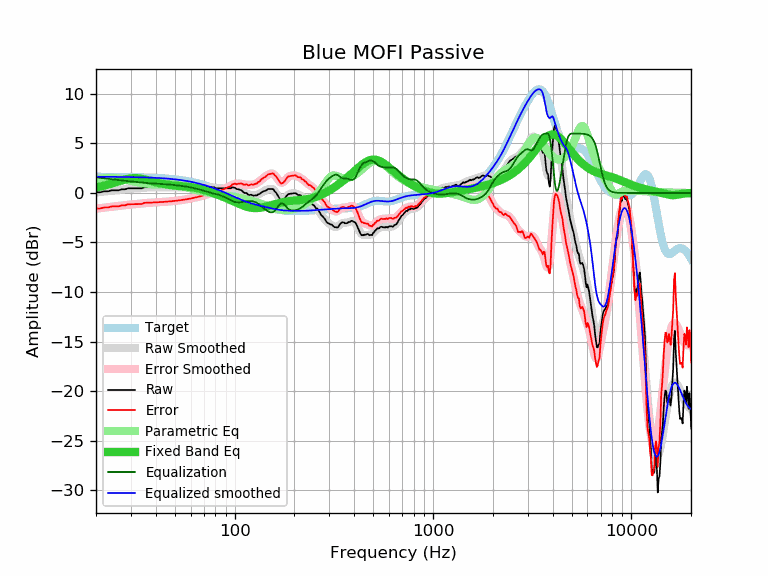

Source data for this figure (header and first rows):
frequency, raw, error, smoothed, error_smoothed, equalization, parametric_eq, equalized_raw, equalized_smoothed, target
20, 0.07, -1.57, 0.06, -1.58, 1.58, 0.56, 1.65, 1.64, 1.64
21, 0.07, -1.57, 0.10, -1.53, 1.53, 0.64, 1.61, 1.64, 1.64
22, 0.17, -1.46, 0.15, -1.49, 1.49, 0.74, 1.66, 1.64, 1.64
23, 0.17, -1.46, 0.19, -1.44, 1.44, 0.84, 1.61, 1.63, 1.63
24, 0.27, -1.36, 0.24, -1.39, 1.39, 0.95, 1.67, 1.63, 1.63
25, 0.27, -1.36, 0.28, -1.35, 1.35, 1.06, 1.62, 1.63, 1.63
26, 0.27, -1.35, 0.32, -1.31, 1.31, 1.17, 1.58, 1.62, 1.62
27, 0.37, -1.25, 0.35, -1.27, 1.27, 1.27, 1.64, 1.62, 1.62
28, 0.37, -1.25, 0.39, -1.23, 1.23, 1.36, 1.60, 1.62, 1.62
29, 0.47, -1.14, 0.42, -1.19, 1.19, 1.43, 1.67, 1.61, 1.61
30, 0.47, -1.14, 0.44, -1.16, 1.16, 1.48, 1.63, 1.61, 1.61
31, 0.47, -1.13, 0.47, -1.13, 1.13, 1.50, 1.61, 1.60, 1.60
32, 0.47, -1.13, 0.49, -1.11, 1.11, 1.50, 1.58, 1.60, 1.60
33, 0.47, -1.12, 0.51, -1.08, 1.08, 1.47, 1.55, 1.59, 1.59
34, 0.47, -1.11, 0.53, -1.06, 1.06, 1.44, 1.53, 1.58, 1.58
35, 0.58, -0.99, 0.54, -1.03, 1.03, 1.38, 1.62, 1.58, 1.58
36, 0.58, -0.99, 0.56, -1.01, 1.01, 1.33, 1.59, 1.57, 1.57
37, 0.58, -0.98, 0.57, -0.99, 0.99, 1.26, 1.57, 1.56, 1.56
38, 0.58, -0.97, 0.58, -0.97, 0.97, 1.20, 1.55, 1.55, 1.55
39, 0.58, -0.96, 0.58, -0.96, 0.96, 1.14, 1.54, 1.54, 1.54
40, 0.58, -0.95, 0.59, -0.94, 0.94, 1.08, 1.52, 1.53, 1.53
41, 0.58, -0.94, 0.59, -0.93, 0.93, 1.03, 1.51, 1.52, 1.52
42, 0.58, -0.92, 0.59, -0.92, 0.92, 0.98, 1.50, 1.51, 1.51
43, 0.58, -0.91, 0.58, -0.91, 0.91, 0.94, 1.49, 1.49, 1.49
44, 0.58, -0.90, 0.58, -0.90, 0.90, 0.90, 1.48, 1.48, 1.48
45, 0.58, -0.88, 0.58, -0.88, 0.88, 0.86, 1.46, 1.46, 1.46
46, 0.58, -0.87, 0.58, -0.87, 0.87, 0.83, 1.45, 1.45, 1.45
47, 0.58, -0.85, 0.58, -0.85, 0.85, 0.80, 1.43, 1.43, 1.43
48, 0.58, -0.83, 0.58, -0.83, 0.83, 0.78, 1.42, 1.42, 1.42
49, 0.58, -0.82, 0.58, -0.82, 0.82, 0.76, 1.40, 1.40, 1.40
50, 0.58, -0.80, 0.58, -0.80, 0.80, 0.74, 1.38, 1.38, 1.38
51, 0.58, -0.78, 0.58, -0.78, 0.78, 0.73, 1.36, 1.36, 1.36
52, 0.58, -0.76, 0.58, -0.76, 0.76, 0.71, 1.34, 1.34, 1.34
53, 0.58, -0.74, 0.58, -0.74, 0.74, 0.70, 1.32, 1.32, 1.32
54, 0.58, -0.71, 0.58, -0.71, 0.71, 0.69, 1.29, 1.29, 1.29
55, 0.58, -0.69, 0.58, -0.69, 0.69, 0.67, 1.27, 1.27, 1.27
56, 0.58, -0.66, 0.58, -0.66, 0.66, 0.66, 1.25, 1.25, 1.25
57, 0.58, -0.64, 0.58, -0.64, 0.64, 0.65, 1.22, 1.22, 1.22
58, 0.58, -0.61, 0.58, -0.61, 0.61, 0.63, 1.19, 1.19, 1.19
59, 0.58, -0.59, 0.58, -0.59, 0.59, 0.61, 1.17, 1.17, 1.17
60, 0.58, -0.56, 0.58, -0.56, 0.56, 0.60, 1.14, 1.14, 1.14
61, 0.58, -0.53, 0.58, -0.53, 0.53, 0.58, 1.11, 1.11, 1.11
62, 0.58, -0.50, 0.58, -0.50, 0.50, 0.55, 1.08, 1.08, 1.08
63, 0.58, -0.47, 0.58, -0.47, 0.47, 0.53, 1.05, 1.05, 1.05
64, 0.58, -0.44, 0.58, -0.44, 0.44, 0.50, 1.02, 1.02, 1.02
65, 0.58, -0.41, 0.58, -0.41, 0.41, 0.47, 0.99, 0.99, 0.99
66, 0.58, -0.37, 0.58, -0.37, 0.37, 0.44, 0.95, 0.95, 0.95
67, 0.58, -0.34, 0.58, -0.34, 0.34, 0.41, 0.92, 0.92, 0.92
68, 0.58, -0.30, 0.58, -0.30, 0.30, 0.38, 0.89, 0.88, 0.88
69, 0.58, -0.27, 0.58, -0.27, 0.27, 0.34, 0.85, 0.85, 0.85
70, 0.58, -0.23, 0.58, -0.23, 0.23, 0.31, 0.81, 0.81, 0.81
71, 0.58, -0.20, 0.58, -0.19, 0.19, 0.27, 0.77, 0.78, 0.78
72, 0.58, -0.16, 0.59, -0.15, 0.15, 0.23, 0.74, 0.74, 0.74
73, 0.58, -0.12, 0.59, -0.12, 0.12, 0.19, 0.70, 0.70, 0.70
74, 0.58, -0.08, 0.59, -0.08, 0.08, 0.15, 0.66, 0.66, 0.66
75, 0.58, -0.04, 0.58, -0.04, 0.04, 0.11, 0.62, 0.62, 0.62
76, 0.58, -0.00, 0.58, -0.01, 0.01, 0.07, 0.59, 0.59, 0.59
77, 0.58, 0.04, 0.57, 0.02, -0.02, 0.03, 0.56, 0.55, 0.55
78, 0.58, 0.08, 0.55, 0.05, -0.05, -0.01, 0.53, 0.51, 0.51
79, 0.58, 0.12, 0.54, 0.07, -0.07, -0.05, 0.51, 0.47, 0.47
... 553 more rows
